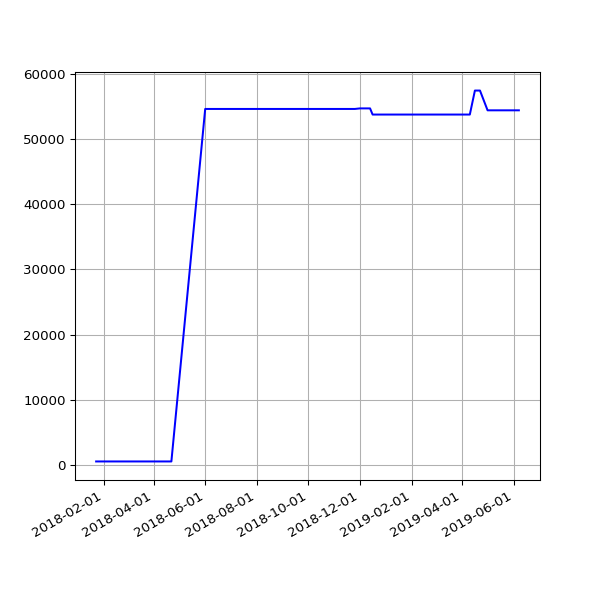

Values plotted in this chart, from the file beside it:
date, value
2018-01-23 06:21:37 +0000, 553
2018-01-24 06:43:14 +0000, 553
2018-01-25 06:52:15 +0000, 553
2018-01-26 07:27:50 +0000, 553
2018-01-28 07:03:24 +0000, 553
2018-01-29 07:28:53 +0000, 553
2018-02-06 05:29:04 +0000, 553
2018-02-16 05:14:58 +0000, 553
2018-02-19 05:19:21 +0000, 553
2018-02-25 05:15:56 +0000, 553
2018-03-01 05:27:36 +0000, 553
2018-03-04 05:26:08 +0000, 553
2018-03-07 05:42:31 +0000, 553
2018-03-10 05:38:57 +0000, 553
2018-03-22 05:24:43 +0000, 553
2018-03-25 06:19:36 +0100, 553
2018-04-01 05:34:15 +0100, 553
2018-04-04 05:34:29 +0100, 553
2018-04-07 05:49:30 +0100, 553
2018-04-22 05:15:17 +0100, 553
2018-06-01 05:44:15 +0100, 54609
2018-06-04 05:24:39 +0100, 54609
2018-06-07 06:06:31 +0100, 54609
2018-06-25 05:53:05 +0100, 54609
2018-07-10 06:31:48 +0100, 54609
2018-07-16 06:27:33 +0100, 54609
2018-07-22 06:28:04 +0100, 54609
2018-07-25 06:33:35 +0100, 54609
2018-07-28 06:42:39 +0100, 54609
2018-08-01 06:05:11 +0100, 54609
2018-08-04 05:47:50 +0100, 54609
2018-08-07 06:16:22 +0100, 54609
2018-08-10 06:44:44 +0100, 54609
2018-08-13 06:18:24 +0100, 54609
2018-08-16 06:36:33 +0100, 54609
2018-08-19 06:01:25 +0100, 54609
2018-08-22 06:51:37 +0100, 54609
2018-08-25 06:24:08 +0100, 54609
2018-08-28 06:26:32 +0100, 54609
2018-09-01 05:58:49 +0100, 54609
2018-09-04 05:55:32 +0100, 54609
2018-09-07 05:52:57 +0100, 54609
2018-09-10 06:01:53 +0100, 54609
2018-09-13 05:45:39 +0100, 54609
2018-09-16 05:46:46 +0100, 54609
2018-09-19 06:33:00 +0100, 54609
2018-09-22 05:54:16 +0100, 54609
2018-09-25 05:59:08 +0100, 54609
2018-10-04 06:11:36 +0100, 54609
2018-10-07 06:27:15 +0100, 54609
2018-10-10 06:46:32 +0100, 54609
2018-10-13 05:53:53 +0100, 54609
2018-10-16 06:26:10 +0100, 54609
2018-10-19 07:06:25 +0100, 54609
2018-10-22 07:10:20 +0100, 54609
2018-10-25 06:00:59 +0100, 54609
2018-10-28 05:13:53 +0000, 54609
2018-11-01 06:49:27 +0000, 54609
2018-11-04 06:12:54 +0000, 54609
2018-11-07 06:03:06 +0000, 54609
... 61 more rows
